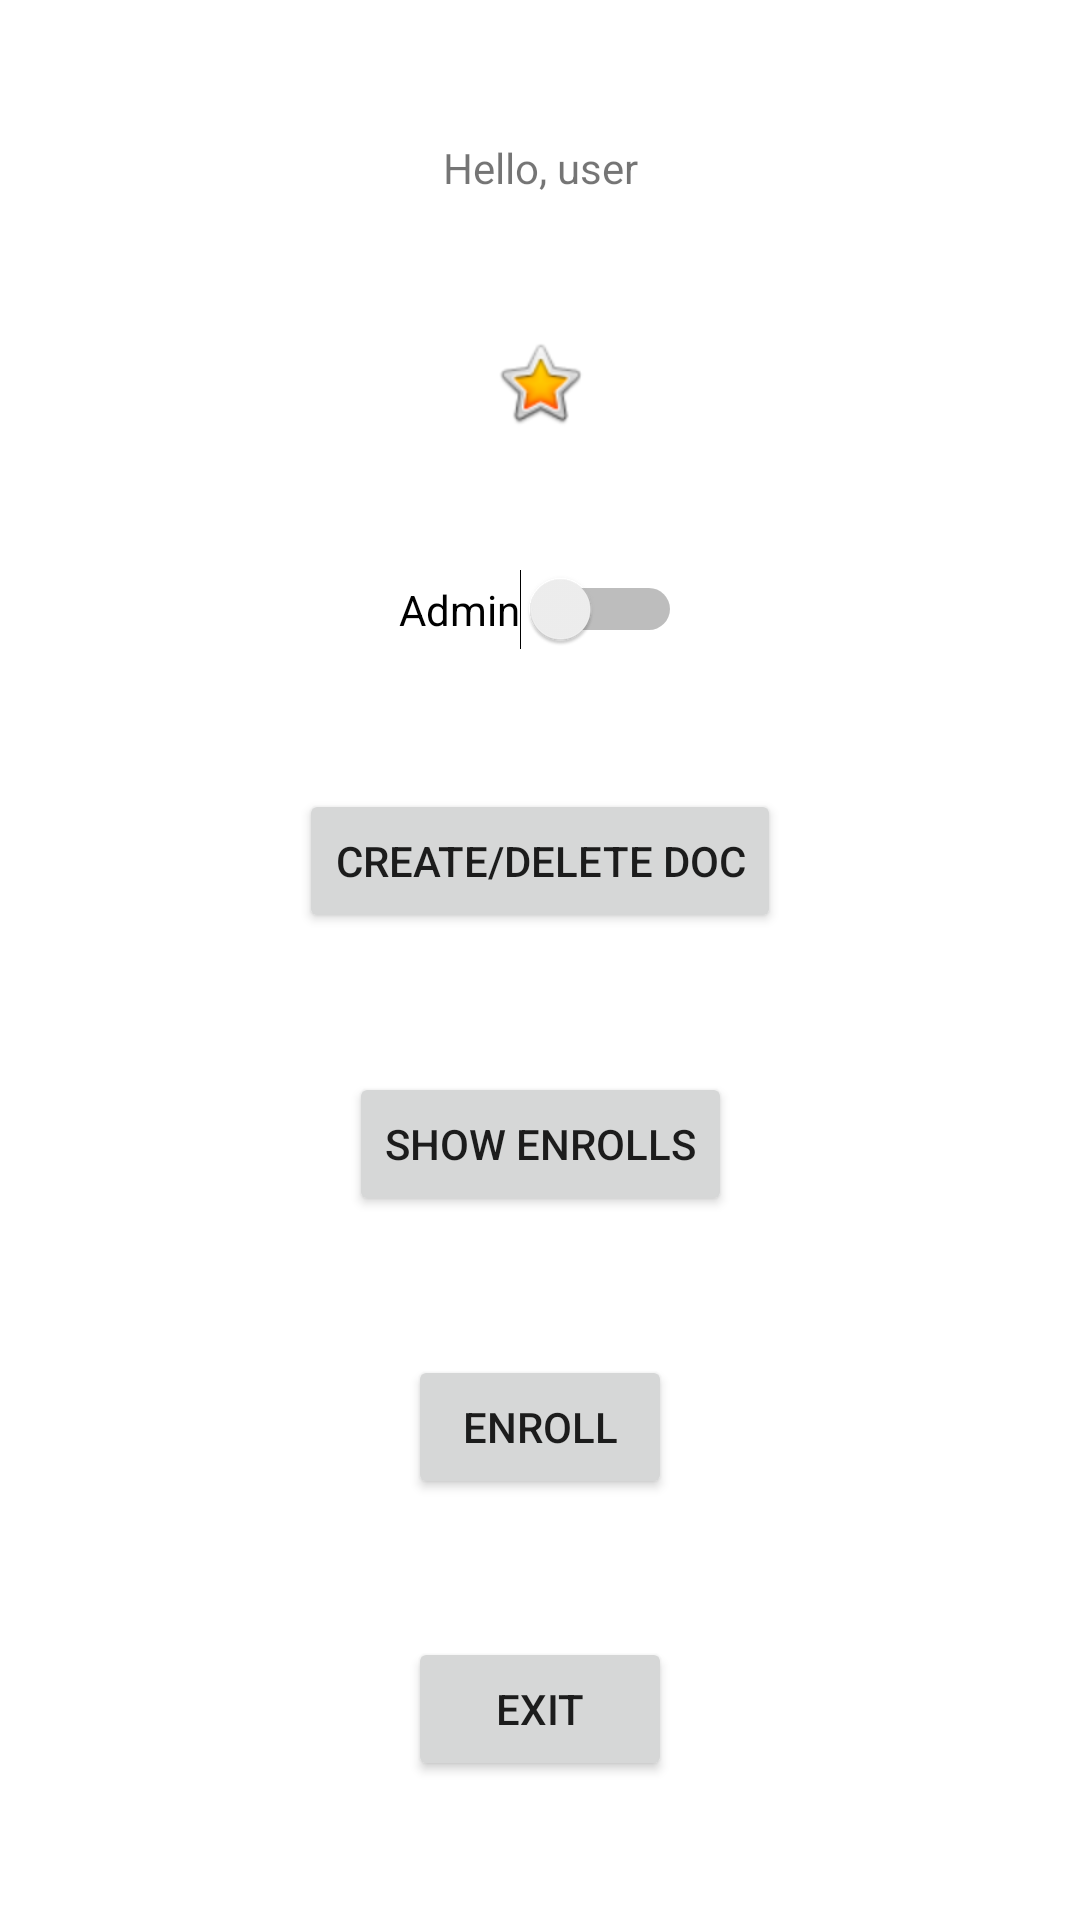

The Android layout XML behind this screen, and the referenced resources:
<!-- AndroidManifest.xml: application theme Theme.Emias -->
<!-- res/layout/activity_profile.xml -->
<?xml version="1.0" encoding="utf-8"?>
<androidx.constraintlayout.widget.ConstraintLayout xmlns:android="http://schemas.android.com/apk/res/android"
    xmlns:app="http://schemas.android.com/apk/res-auto"
    xmlns:tools="http://schemas.android.com/tools"
    android:layout_width="match_parent"
    android:layout_height="match_parent"
    tools:context=".ProfileActivity">

    <ImageView
        android:id="@+id/profilephoto"
        android:layout_width="match_parent"
        android:layout_height="wrap_content"
        app:layout_constraintBottom_toTopOf="@+id/switchadmin"
        app:layout_constraintEnd_toEndOf="parent"
        app:layout_constraintHorizontal_bias="0.5"
        app:layout_constraintStart_toStartOf="parent"
        app:layout_constraintTop_toBottomOf="@+id/textwelcome"
        app:srcCompat="@android:drawable/btn_star_big_on"
        tools:src="@tools:sample/avatars"
        tools:srcCompat="@tools:sample/avatars" />

    <Button
        android:id="@+id/btncreatedoc"
        android:layout_width="wrap_content"
        android:layout_height="wrap_content"
        android:text="Create/delete doc"
        app:layout_constraintBottom_toTopOf="@+id/btnshowenrolls"
        app:layout_constraintEnd_toEndOf="parent"
        app:layout_constraintHorizontal_bias="0.5"
        app:layout_constraintStart_toStartOf="parent"
        app:layout_constraintTop_toBottomOf="@+id/switchadmin" />

    <Button
        android:id="@+id/btnexit"
        android:layout_width="wrap_content"
        android:layout_height="wrap_content"
        android:text="Exit"
        app:layout_constraintBottom_toBottomOf="parent"
        app:layout_constraintEnd_toEndOf="parent"
        app:layout_constraintHorizontal_bias="0.5"
        app:layout_constraintStart_toStartOf="parent"
        app:layout_constraintTop_toBottomOf="@+id/btnenroll" />

    <Switch
        android:id="@+id/switchadmin"
        android:layout_width="wrap_content"
        android:layout_height="wrap_content"
        android:text="Admin"
        app:layout_constraintBottom_toTopOf="@+id/btncreatedoc"
        app:layout_constraintEnd_toEndOf="parent"
        app:layout_constraintHorizontal_bias="0.5"
        app:layout_constraintStart_toStartOf="parent"
        app:layout_constraintTop_toBottomOf="@+id/profilephoto" />

    <Button
        android:id="@+id/btnenroll"
        android:layout_width="wrap_content"
        android:layout_height="wrap_content"
        android:text="Enroll"
        app:layout_constraintBottom_toTopOf="@+id/btnexit"
        app:layout_constraintEnd_toEndOf="parent"
        app:layout_constraintHorizontal_bias="0.5"
        app:layout_constraintStart_toStartOf="parent"
        app:layout_constraintTop_toBottomOf="@+id/btnshowenrolls" />

    <TextView
        android:id="@+id/textwelcome"
        android:layout_width="wrap_content"
        android:layout_height="wrap_content"
        android:text="Hello, user"
        app:layout_constraintBottom_toTopOf="@+id/profilephoto"
        app:layout_constraintEnd_toEndOf="parent"
        app:layout_constraintHorizontal_bias="0.5"
        app:layout_constraintStart_toStartOf="parent"
        app:layout_constraintTop_toTopOf="parent" />

    <Button
        android:id="@+id/btnshowenrolls"
        android:layout_width="wrap_content"
        android:layout_height="wrap_content"
        android:text="Show enrolls"
        app:layout_constraintBottom_toTopOf="@+id/btnenroll"
        app:layout_constraintEnd_toEndOf="parent"
        app:layout_constraintHorizontal_bias="0.5"
        app:layout_constraintStart_toStartOf="parent"
        app:layout_constraintTop_toBottomOf="@+id/btncreatedoc" />
</androidx.constraintlayout.widget.ConstraintLayout>
<!-- resources referenced by this layout -->
<resources>
  <style name="Theme.Emias" parent="Theme.MaterialComponents.DayNight.NoActionBar">
          
          <item name="colorPrimary">@color/purple_500</item>
          <item name="colorPrimaryVariant">@color/purple_700</item>
          <item name="colorOnPrimary">@color/white</item>
          
          <item name="colorSecondary">@color/teal_200</item>
          <item name="colorSecondaryVariant">@color/teal_700</item>
          <item name="colorOnSecondary">@color/black</item>
          <item name="android:windowFullscreen">true</item>
          
          <item name="android:statusBarColor" tools:targetApi="l">?attr/colorPrimaryVariant</item>
          
      </style>
  <!-- not gathered from this repository: default colours our renderer supplied (Android Studio template values) -->
  <color name="purple_500">#FF6200EE</color>
  <color name="purple_700">#FF3700B3</color>
  <color name="teal_200">#FF03DAC5</color>
  <color name="teal_700">#FF018786</color>
  <color name="black">#FF000000</color>
  <color name="white">#FFFFFFFF</color>
</resources>
